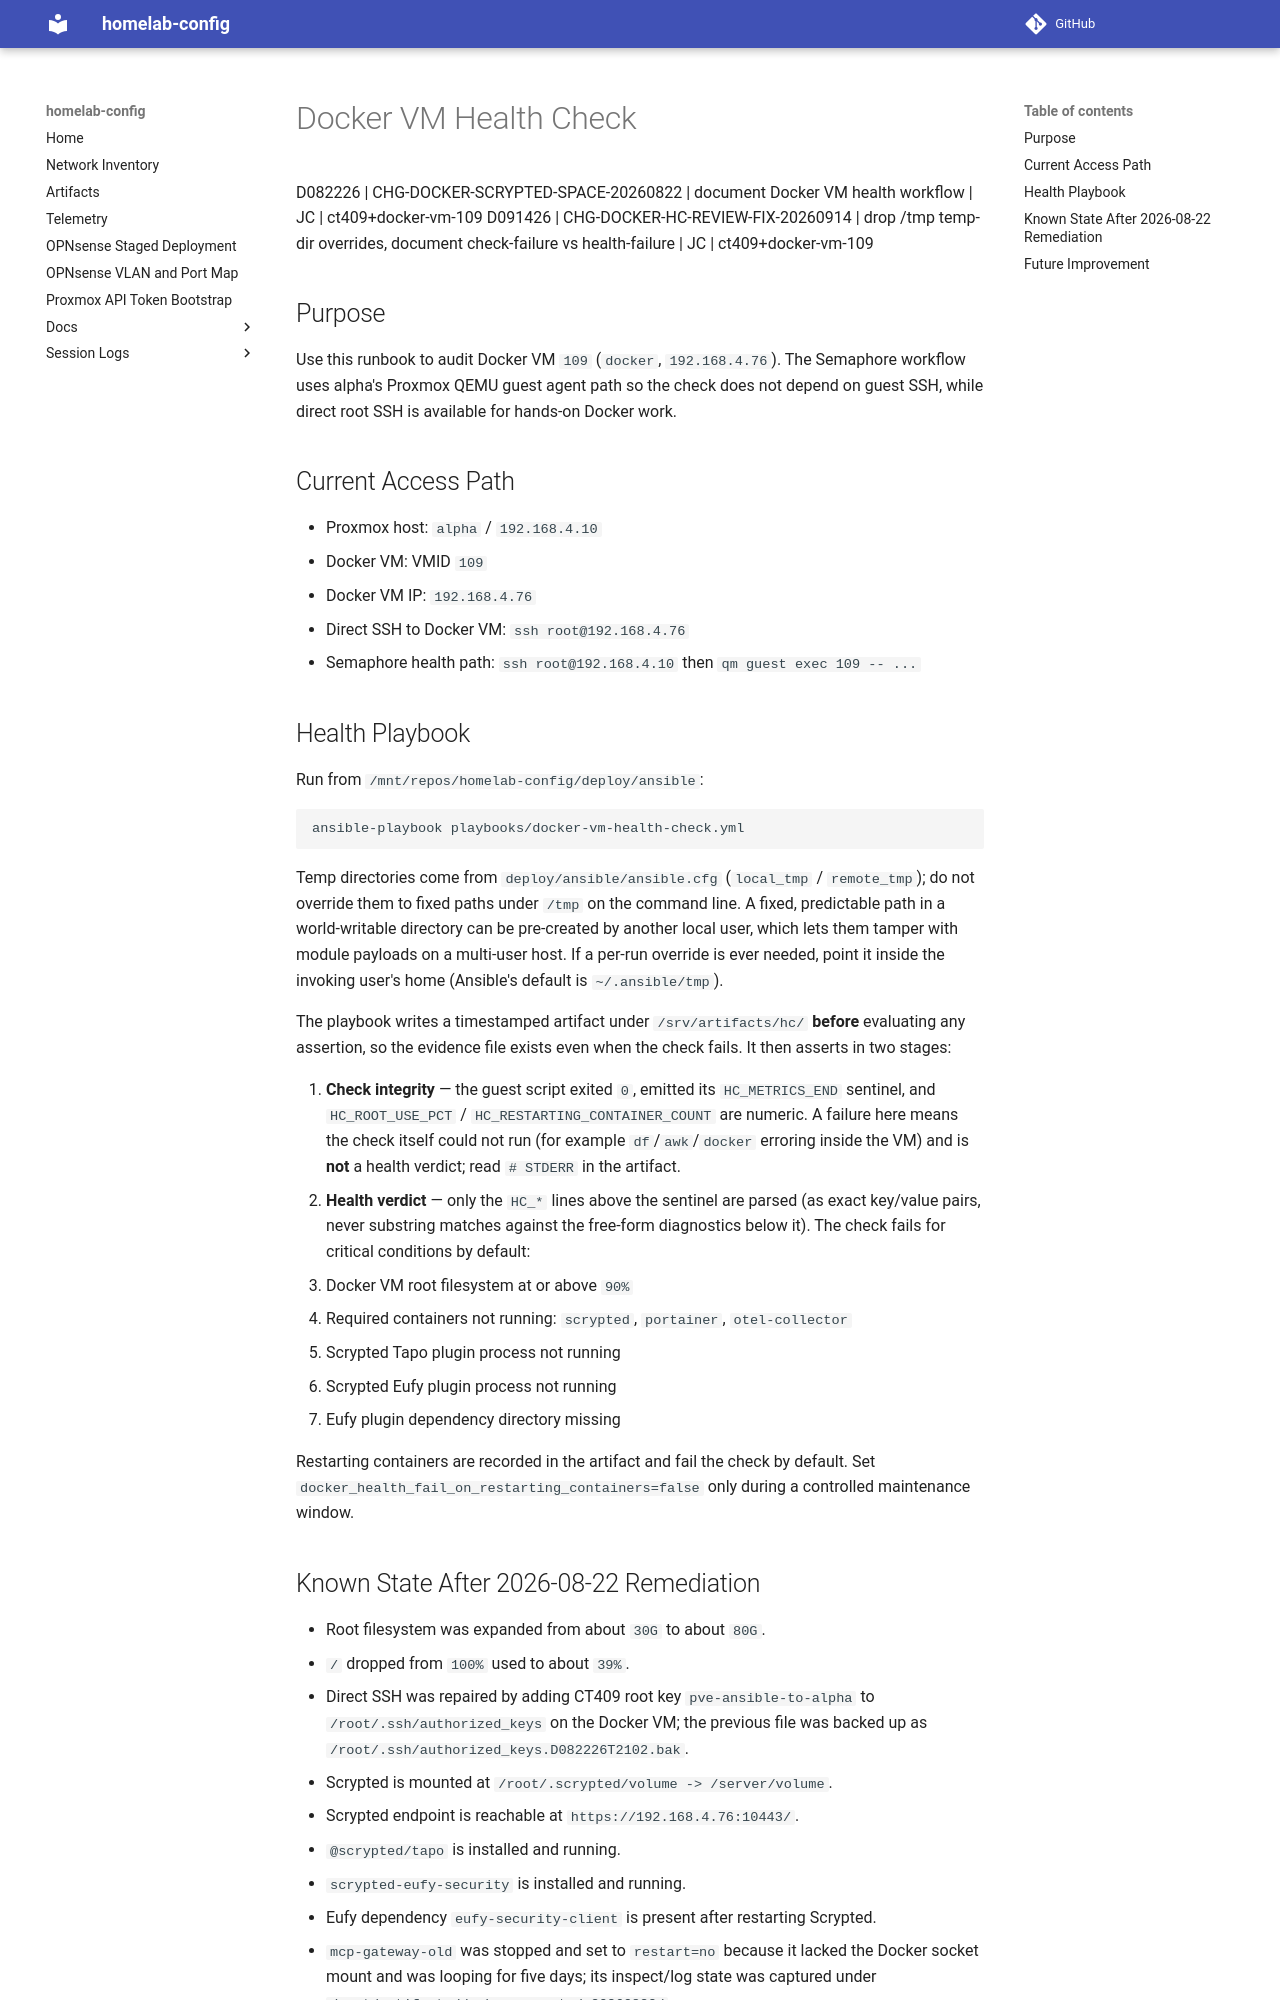

repository: jcasnellie69/homelab-config · page: runbooks/docker-vm-health-check/index.html · generator: mkdocs

# Docker VM Health Check

D082226 | CHG-DOCKER-SCRYPTED-SPACE-20260822 | document Docker VM health workflow | JC | ct409+docker-vm-109
D091426 | CHG-DOCKER-HC-REVIEW-FIX-20260914 | drop /tmp temp-dir overrides, document check-failure vs health-failure | JC | ct409+docker-vm-109

## Purpose

Use this runbook to audit Docker VM `109` (`docker`, `192.168.4.76`). The Semaphore workflow uses alpha's Proxmox QEMU guest agent path so the check does not depend on guest SSH, while direct root SSH is available for hands-on Docker work.

## Current Access Path

- Proxmox host: `alpha` / `192.168.4.10`
- Docker VM: VMID `109`
- Docker VM IP: `192.168.4.76`
- Direct SSH to Docker VM: `ssh root@192.168.4.76`
- Semaphore health path: `ssh root@192.168.4.10` then `qm guest exec 109 -- ...`

## Health Playbook

Run from `/mnt/repos/homelab-config/deploy/ansible`:

```bash
ansible-playbook playbooks/docker-vm-health-check.yml
```

Temp directories come from `deploy/ansible/ansible.cfg` (`local_tmp` / `remote_tmp`); do not override them to fixed paths under `/tmp` on the command line. A fixed, predictable path in a world-writable directory can be pre-created by another local user, which lets them tamper with module payloads on a multi-user host. If a per-run override is ever needed, point it inside the invoking user's home (Ansible's default is `~/.ansible/tmp`).

The playbook writes a timestamped artifact under `/srv/artifacts/hc/` **before** evaluating any assertion, so the evidence file exists even when the check fails. It then asserts in two stages:

1. **Check integrity** — the guest script exited `0`, emitted its `HC_METRICS_END` sentinel, and `HC_ROOT_USE_PCT` / `HC_RESTARTING_CONTAINER_COUNT` are numeric. A failure here means the check itself could not run (for example `df`/`awk`/`docker` erroring inside the VM) and is **not** a health verdict; read `# STDERR` in the artifact.
2. **Health verdict** — only the `HC_*` lines above the sentinel are parsed (as exact key/value pairs, never substring matches against the free-form diagnostics below it). The check fails for critical conditions by default:

- Docker VM root filesystem at or above `90%`
- Required containers not running: `scrypted`, `portainer`, `otel-collector`
- Scrypted Tapo plugin process not running
- Scrypted Eufy plugin process not running
- Eufy plugin dependency directory missing

Restarting containers are recorded in the artifact and fail the check by default. Set `docker_health_fail_on_restarting_containers=false` only during a controlled maintenance window.
